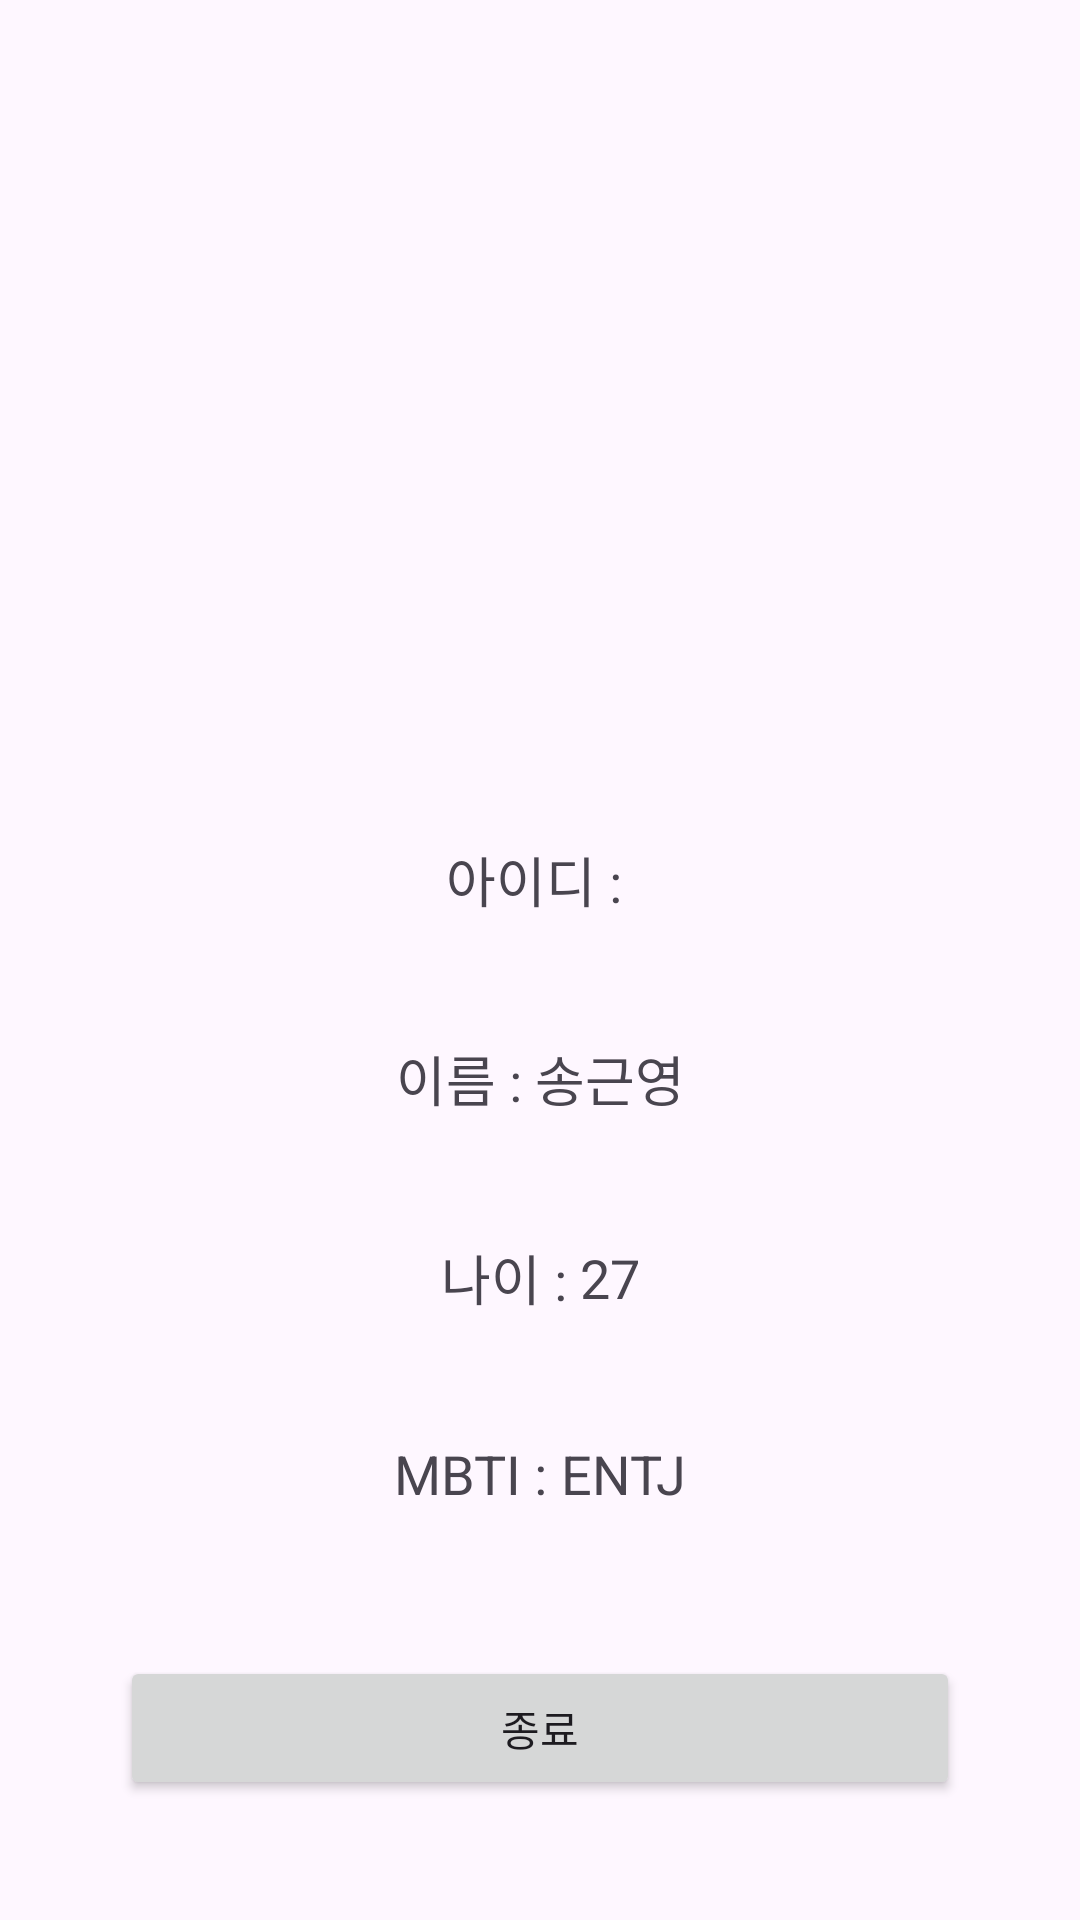

Produce the Android XML layout that renders to this screen, including the resource entries it uses.
<!-- AndroidManifest.xml: application theme Theme.LoginLogic_Assignment -->
<!-- res/layout/activity_home.xml -->
<?xml version="1.0" encoding="utf-8"?>
<androidx.constraintlayout.widget.ConstraintLayout xmlns:android="http://schemas.android.com/apk/res/android"
    xmlns:app="http://schemas.android.com/apk/res-auto"
    xmlns:tools="http://schemas.android.com/tools"
    android:layout_width="match_parent"
    android:layout_height="match_parent"
    android:padding="40dp"
    tools:context=".HomeActivity">

    <ImageView
        android:id="@+id/iv_profile"
        android:layout_width="match_parent"
        android:layout_height="200dp"
        android:src="@drawable/outline_person_24"
        app:layout_constraintEnd_toEndOf="parent"
        app:layout_constraintStart_toStartOf="parent"
        app:layout_constraintTop_toTopOf="parent" />

    <TextView
        android:id="@+id/tv_id_title"
        android:layout_width="wrap_content"
        android:layout_height="wrap_content"
        android:layout_marginTop="40dp"
        android:text="아이디 : "
        android:textSize="18sp"
        app:layout_constraintEnd_toStartOf="@+id/tv_id"
        app:layout_constraintHorizontal_chainStyle="packed"
        app:layout_constraintStart_toStartOf="parent"
        app:layout_constraintTop_toBottomOf="@+id/iv_profile" />

    <TextView
        android:id="@+id/tv_id"
        android:layout_width="wrap_content"
        android:layout_height="wrap_content"
        android:textSize="18sp"
        app:layout_constraintBottom_toBottomOf="@+id/tv_id_title"
        app:layout_constraintEnd_toEndOf="parent"
        app:layout_constraintStart_toEndOf="@+id/tv_id_title"
        app:layout_constraintTop_toTopOf="@+id/tv_id_title"
        tools:text="아이디" />

    <TextView
        android:id="@+id/tv_name_title"
        android:layout_width="wrap_content"
        android:layout_height="wrap_content"
        android:layout_marginTop="40dp"
        android:text="이름 : "
        android:textSize="18sp"
        app:layout_constraintEnd_toStartOf="@+id/tv_name"
        app:layout_constraintHorizontal_chainStyle="packed"
        app:layout_constraintStart_toStartOf="parent"
        app:layout_constraintTop_toBottomOf="@+id/tv_id_title" />

    <TextView
        android:id="@+id/tv_name"
        android:layout_width="wrap_content"
        android:layout_height="wrap_content"
        android:text="송근영"
        android:textSize="18sp"
        app:layout_constraintBottom_toBottomOf="@+id/tv_name_title"
        app:layout_constraintEnd_toEndOf="parent"
        app:layout_constraintStart_toEndOf="@+id/tv_name_title"
        app:layout_constraintTop_toTopOf="@+id/tv_name_title" />

    <TextView
        android:id="@+id/tv_age_title"
        android:layout_width="wrap_content"
        android:layout_height="wrap_content"
        android:layout_marginTop="40dp"
        android:text="나이 : "
        android:textSize="18sp"
        app:layout_constraintEnd_toStartOf="@+id/tv_age"
        app:layout_constraintHorizontal_chainStyle="packed"
        app:layout_constraintStart_toStartOf="parent"
        app:layout_constraintTop_toBottomOf="@+id/tv_name_title" />

    <TextView
        android:id="@+id/tv_age"
        android:layout_width="wrap_content"
        android:layout_height="wrap_content"
        android:text="27"
        android:textSize="18sp"
        app:layout_constraintBottom_toBottomOf="@+id/tv_age_title"
        app:layout_constraintEnd_toEndOf="parent"
        app:layout_constraintStart_toEndOf="@+id/tv_age_title"
        app:layout_constraintTop_toTopOf="@+id/tv_age_title" />


    <TextView
        android:id="@+id/tv_mbti_title"
        android:layout_width="wrap_content"
        android:layout_height="wrap_content"
        android:layout_marginTop="40dp"
        android:text="MBTI : "
        android:textSize="18sp"
        app:layout_constraintEnd_toStartOf="@id/tv_mbti"
        app:layout_constraintHorizontal_chainStyle="packed"
        app:layout_constraintStart_toStartOf="parent"
        app:layout_constraintTop_toBottomOf="@id/tv_age_title" />


    <TextView
        android:id="@+id/tv_mbti"
        android:layout_width="wrap_content"
        android:layout_height="wrap_content"
        android:text="ENTJ"
        android:textSize="18sp"
        app:layout_constraintBottom_toBottomOf="@id/tv_mbti_title"
        app:layout_constraintEnd_toEndOf="parent"
        app:layout_constraintStart_toEndOf="@id/tv_mbti_title"
        app:layout_constraintTop_toTopOf="@id/tv_mbti_title" />

    <Button
        android:id="@+id/btn_finish"
        android:layout_width="match_parent"
        android:layout_height="wrap_content"
        android:text="종료"
        app:layout_constraintBottom_toBottomOf="parent"
        app:layout_constraintEnd_toEndOf="parent"
        app:layout_constraintStart_toStartOf="parent" />


</androidx.constraintlayout.widget.ConstraintLayout>
<!-- resources referenced by this layout -->
<resources>
  <style name="Theme.LoginLogic_Assignment" parent="Base.Theme.LoginLogic_Assignment" />
  <style name="Base.Theme.LoginLogic_Assignment" parent="Theme.Material3.DayNight.NoActionBar">
          
          
          <item name="textInputStyle">@style/MyCustomTextInputLayout</item>
      </style>
  <style name="MyCustomTextInputLayout" parent="Widget.MaterialComponents.TextInputLayout.OutlinedBox">
          <item name="boxBackgroundMode">none</item>
      </style>
</resources>
